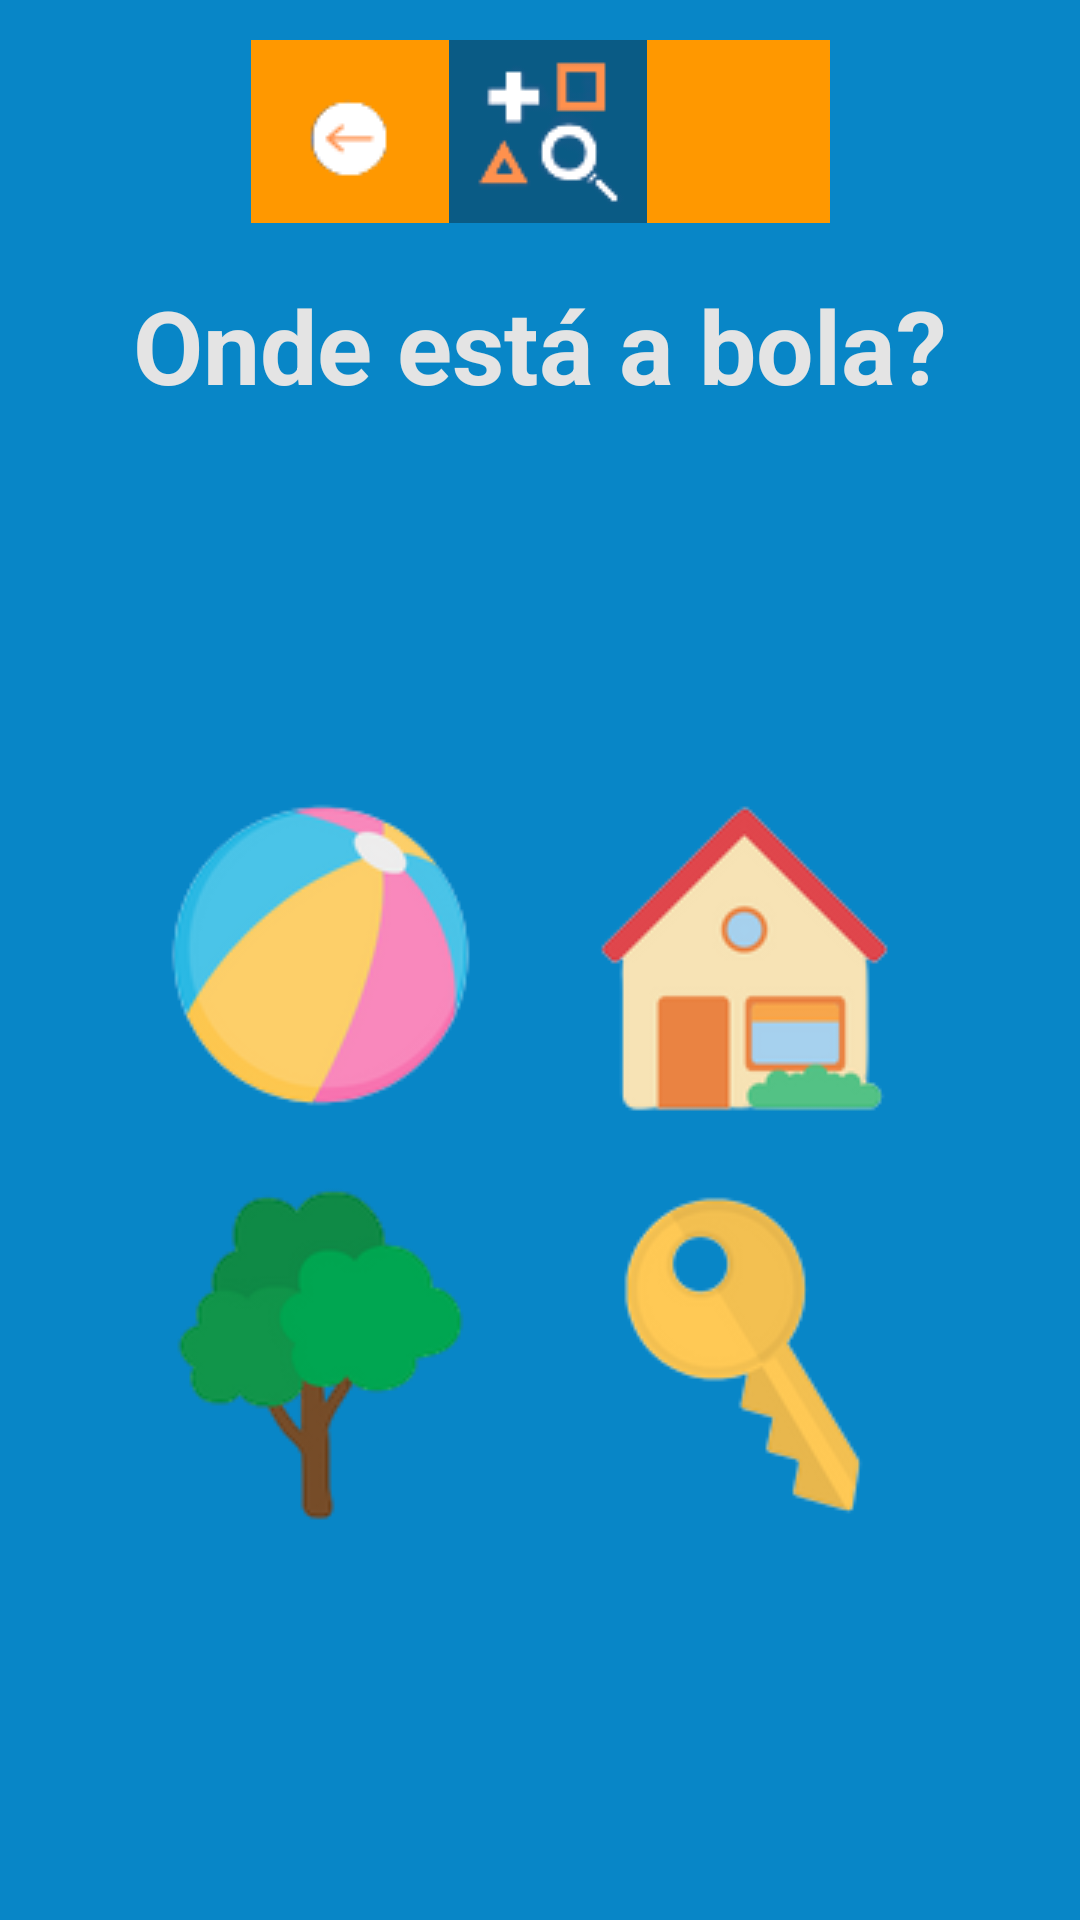

Here is an Android app screen rendered from its layout file. Give the layout XML and the strings, colors and styles it references.
<!-- AndroidManifest.xml: application theme AppTheme -->
<!-- res/layout/activity_stage_one.xml -->
<?xml version="1.0" encoding="utf-8"?>
<androidx.constraintlayout.widget.ConstraintLayout xmlns:android="http://schemas.android.com/apk/res/android"
    xmlns:app="http://schemas.android.com/apk/res-auto"
    xmlns:tools="http://schemas.android.com/tools"
    android:background="@color/colorPrimaryBackground"
    android:layout_width="match_parent"
    android:layout_height="match_parent"
    tools:context=".activities.StageOne">


    <LinearLayout
        android:id="@+id/navBar"
        android:layout_width="193dp"
        android:layout_height="61dp"
        android:layout_alignParentTop="true"
        android:background="@color/colorPrimaryButton"
        android:orientation="horizontal"
        app:layout_constraintBottom_toBottomOf="parent"
        app:layout_constraintEnd_toEndOf="parent"
        app:layout_constraintStart_toStartOf="parent"
        app:layout_constraintTop_toTopOf="parent"
        app:layout_constraintVertical_bias="0.023">

        <ImageButton
            android:id="@+id/profileButtonReturn"
            android:layout_width="66dp"
            android:layout_height="66dp"
            android:background="@color/colorPrimaryButton"
            android:contentDescription="@string/logout_button_description"
            android:src="@drawable/return_icon" />

        <ImageButton
            android:id="@+id/profileButtonHome"
            android:layout_width="66dp"
            android:layout_height="wrap_content"
            android:background="@color/colorPrimaryDark"
            android:contentDescription="@string/home_button_description"
            android:src="@drawable/main_logo_icon" />

    </LinearLayout>

    <ImageButton
        android:id="@+id/imageButton1"
        android:layout_width="115dp"
        android:layout_height="115dp"
        android:backgroundTint="#00FFFFFF"
        app:layout_constraintBottom_toBottomOf="parent"
        app:layout_constraintEnd_toEndOf="parent"
        app:layout_constraintHorizontal_bias="0.202"
        app:layout_constraintStart_toStartOf="parent"
        app:layout_constraintTop_toTopOf="parent"
        app:layout_constraintVertical_bias="0.498"
        app:srcCompat="@drawable/ball"
        tools:ignore="SpeakableTextPresentCheck" />

    <ImageButton
        android:id="@+id/imageButton2"
        android:layout_width="115dp"
        android:layout_height="115dp"
        android:backgroundTint="#00FFFFFF"
        app:layout_constraintBottom_toBottomOf="parent"
        app:layout_constraintEnd_toEndOf="parent"
        app:layout_constraintHorizontal_bias="0.778"
        app:layout_constraintStart_toStartOf="parent"
        app:layout_constraintTop_toTopOf="parent"
        app:layout_constraintVertical_bias="0.499"
        app:srcCompat="@drawable/house"
        tools:ignore="SpeakableTextPresentCheck" />

    <ImageButton
        android:id="@+id/imageButton3"
        android:layout_width="115dp"
        android:layout_height="115dp"
        android:backgroundTint="#00FFFFFF"
        app:layout_constraintBottom_toBottomOf="parent"
        app:layout_constraintEnd_toEndOf="parent"
        app:layout_constraintHorizontal_bias="0.202"
        app:layout_constraintStart_toStartOf="parent"
        app:layout_constraintTop_toTopOf="parent"
        app:layout_constraintVertical_bias="0.751"
        app:srcCompat="@drawable/tree"
        tools:ignore="SpeakableTextPresentCheck" />

    <ImageButton
        android:id="@+id/imageButton4"
        android:layout_width="115dp"
        android:layout_height="115dp"
        android:backgroundTint="#00FFFFFF"
        app:layout_constraintBottom_toBottomOf="parent"
        app:layout_constraintEnd_toEndOf="parent"
        app:layout_constraintHorizontal_bias="0.777"
        app:layout_constraintStart_toStartOf="parent"
        app:layout_constraintTop_toTopOf="parent"
        app:layout_constraintVertical_bias="0.751"
        app:srcCompat="@drawable/key"
        tools:ignore="SpeakableTextPresentCheck" />

    <TextView
        android:id="@+id/textViewQuestionOne"
        android:layout_width="wrap_content"
        android:layout_height="wrap_content"
        android:text="Onde está a bola?"
        android:textColor="@color/colorFormBackground"
        android:textSize="34sp"
        android:textStyle="bold"
        app:layout_constraintBottom_toBottomOf="parent"
        app:layout_constraintEnd_toEndOf="parent"
        app:layout_constraintHorizontal_bias="0.5"
        app:layout_constraintStart_toStartOf="parent"
        app:layout_constraintTop_toTopOf="parent"
        app:layout_constraintVertical_bias="0.155" />

</androidx.constraintlayout.widget.ConstraintLayout>
<!-- resources referenced by this layout -->
<resources>
  <color name="colorFormBackground">#e4e4e4</color>
  <color name="colorPrimaryBackground">#0886c7</color>
  <color name="colorPrimaryButton">#FF9800</color>
  <color name="colorPrimaryDark">#0a5b85</color>
  <!-- drawable ball: png bitmap (drawable, 9632 bytes) -->
  <!-- drawable house: png bitmap (drawable, 5613 bytes) -->
  <!-- drawable key: png bitmap (drawable, 7267 bytes) -->
  <!-- drawable main_logo_icon: png bitmap (drawable, 10424 bytes) -->
  <!-- drawable return_icon: png bitmap (drawable, 5185 bytes) -->
  <!-- drawable tree: png bitmap (drawable, 7234 bytes) -->
  <string name="home_button_description">home button description</string>
  <string name="logout_button_description">logout button</string>
</resources>
